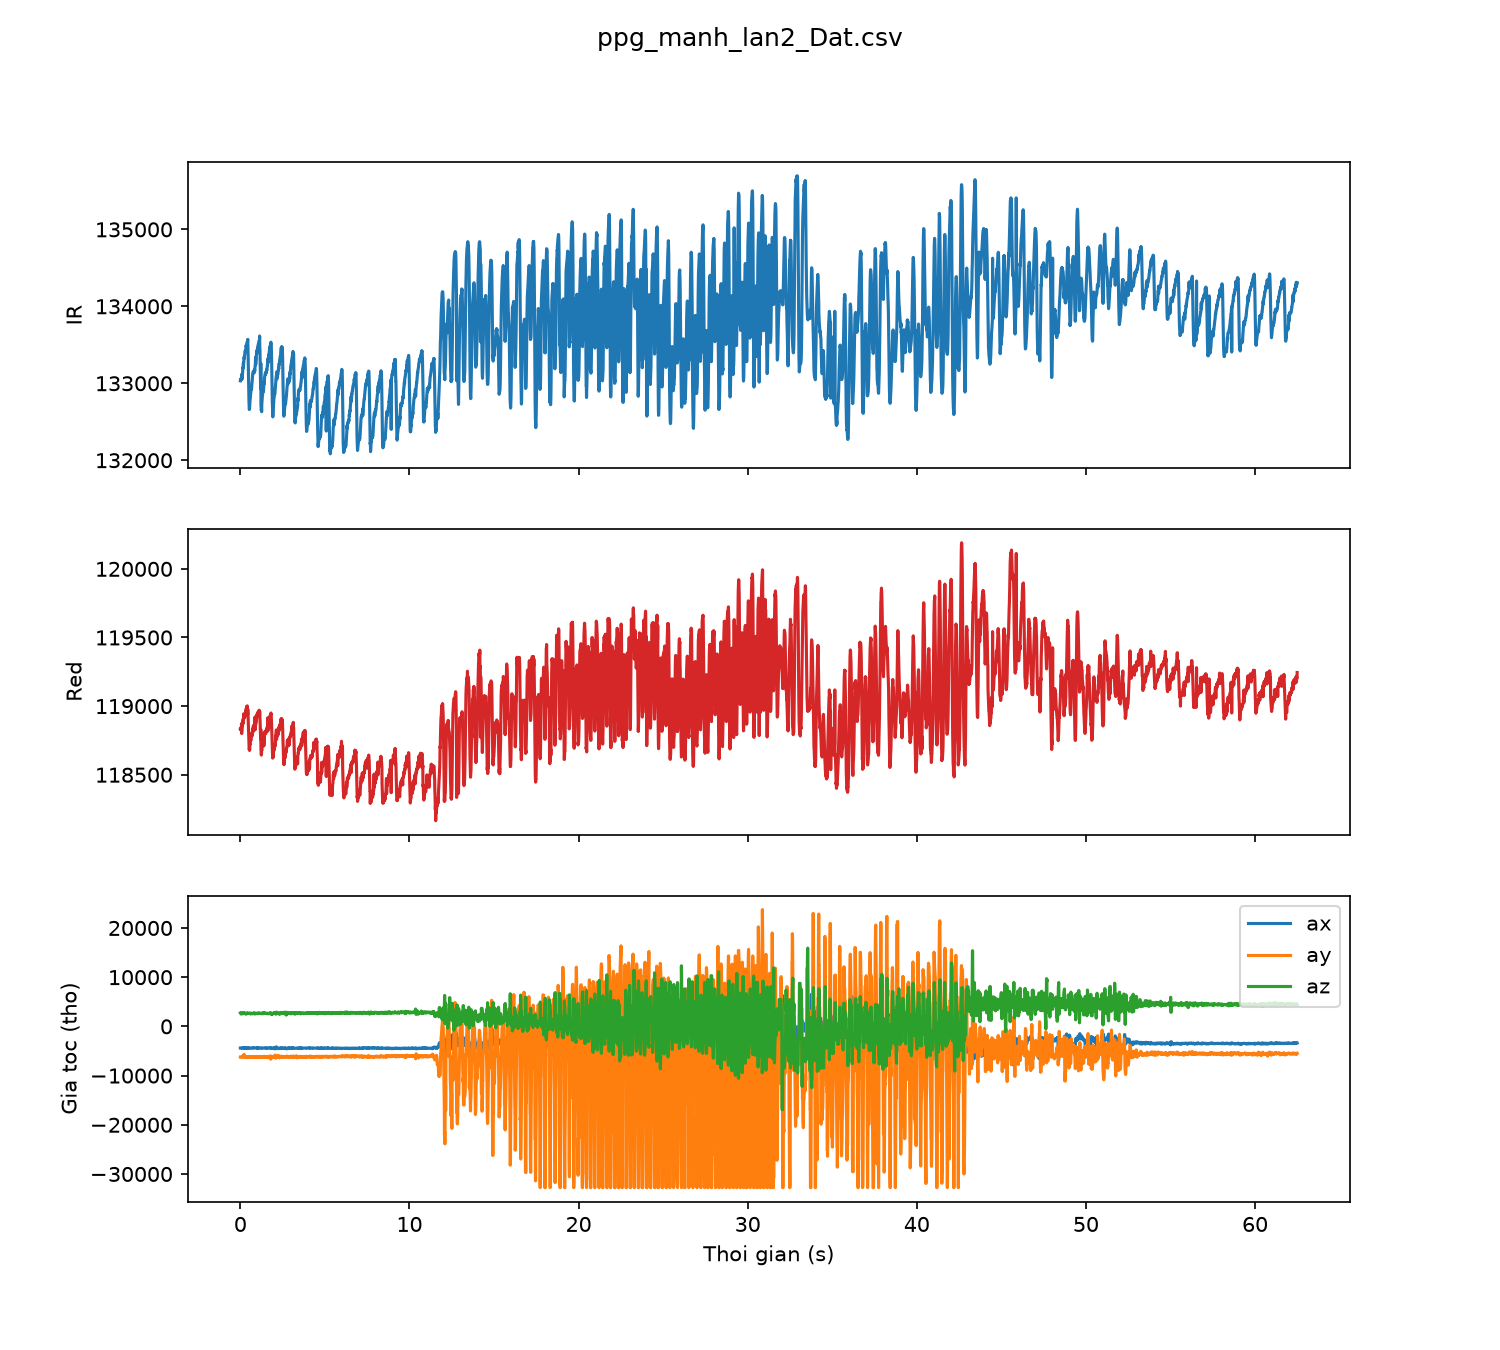

Source data for this figure (header and first rows):
sample, t_s, red, ir, ax, ay, az
0, 0.00, 118836, 133032, -4395, -6246, 2732
1, 0.01, 118840, 133041, -4396, -6250, 2656
2, 0.02, 118828, 133056, -4390, -6224, 2605
3, 0.03, 118832, 133044, -4394, -6229, 2588
4, 0.04, 118833, 133056, -4423, -6228, 2518
5, 0.05, 118822, 133048, -4414, -6262, 2547
6, 0.06, 118831, 133061, -4413, -6269, 2654
7, 0.07, 118873, 133064, -4381, -6285, 2679
8, 0.08, 118800, 133055, -4370, -6304, 2625
9, 0.09, 118821, 133092, -4377, -6270, 2603
10, 0.10, 118844, 133123, -4360, -6242, 2653
11, 0.11, 118870, 133056, -4357, -6209, 2711
12, 0.12, 118855, 133117, -4421, -6030, 2562
13, 0.13, 118864, 133130, -4421, -6030, 2562
14, 0.14, 118869, 133175, -4421, -6030, 2562
15, 0.15, 118879, 133203, -4421, -6030, 2562
16, 0.16, 118895, 133194, -4421, -6030, 2562
17, 0.17, 118907, 133223, -4422, -6204, 2762
18, 0.18, 118876, 133265, -4422, -6204, 2762
19, 0.19, 118902, 133232, -4422, -6204, 2762
20, 0.20, 118944, 133263, -4340, -6111, 2668
21, 0.21, 118910, 133314, -4340, -6111, 2668
22, 0.22, 118938, 133333, -4392, -5690, 2635
23, 0.23, 118926, 133323, -4437, -6227, 2637
24, 0.24, 118928, 133358, -4308, -6224, 2639
25, 0.25, 118916, 133361, -4335, -6188, 2727
26, 0.26, 118939, 133374, -4387, -6164, 2649
27, 0.27, 118932, 133392, -4383, -6127, 2687
28, 0.28, 118931, 133417, -4425, -6218, 2691
29, 0.29, 118937, 133412, -4412, -6276, 2645
30, 0.30, 118945, 133420, -4439, -6259, 2603
31, 0.31, 118948, 133416, -4419, -6239, 2548
32, 0.32, 118936, 133444, -4399, -6290, 2492
33, 0.33, 118963, 133447, -4447, -6349, 2614
34, 0.34, 118946, 133493, -4402, -6269, 2593
35, 0.35, 118984, 133472, -4403, -6239, 2580
36, 0.36, 118965, 133474, -4398, -6254, 2578
37, 0.37, 118997, 133497, -4401, -6238, 2586
38, 0.38, 118976, 133517, -4404, -6235, 2633
39, 0.39, 118990, 133529, -4433, -6276, 2647
40, 0.40, 118983, 133535, -4421, -6189, 2753
41, 0.41, 119002, 133537, -4420, -6196, 2668
42, 0.42, 118966, 133538, -4399, -6177, 2588
43, 0.43, 118938, 133551, -4399, -6208, 2622
44, 0.44, 118978, 133571, -4350, -6167, 2672
45, 0.45, 118951, 133425, -4355, -6177, 2705
46, 0.46, 118921, 133361, -4434, -6292, 2613
47, 0.47, 118879, 133261, -4434, -6292, 2613
48, 0.48, 118833, 133121, -4371, -6263, 2592
49, 0.49, 118794, 132989, -4392, -6288, 2630
50, 0.50, 118753, 132882, -4372, -6243, 2642
51, 0.51, 118728, 132771, -4363, -6209, 2655
52, 0.52, 118693, 132703, -4378, -6164, 2645
53, 0.53, 118680, 132659, -4405, -6180, 2593
54, 0.54, 118694, 132668, -4402, -6235, 2611
55, 0.55, 118679, 132693, -4400, -6211, 2614
56, 0.56, 118698, 132737, -4384, -6138, 2707
57, 0.57, 118725, 132765, -4393, -6143, 2682
58, 0.58, 118723, 132791, -4397, -6187, 2694
59, 0.59, 118746, 132829, -4413, -6201, 2658
... 6,190 more rows
